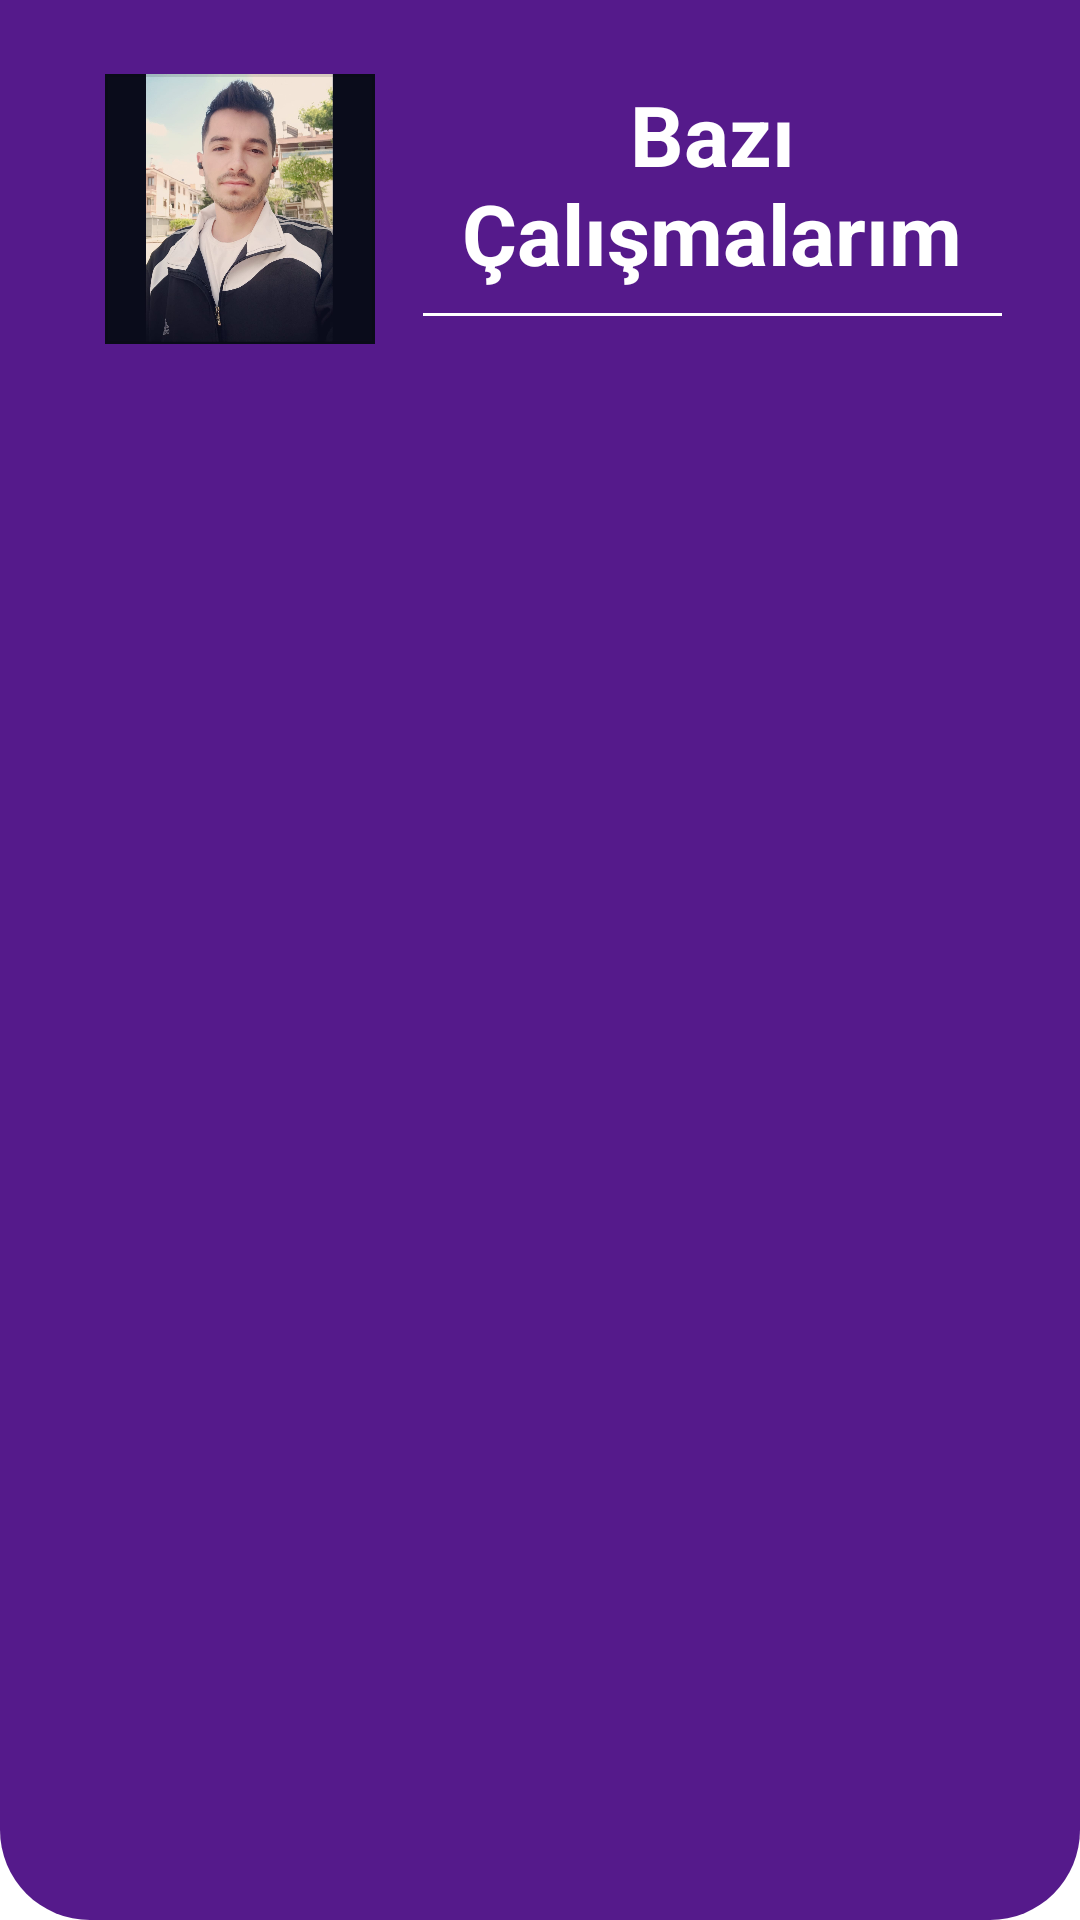

Reconstruct the res/layout file that produces this screen, plus the resources it refers to.
<!-- AndroidManifest.xml: application theme Theme.Orhan_Ucar_Odev3 -->
<!-- res/layout/galeri_header.xml -->
<?xml version="1.0" encoding="utf-8"?>
<LinearLayout xmlns:android="http://schemas.android.com/apk/res/android"
    android:layout_width="match_parent"
    android:layout_height="wrap_content"
    xmlns:app="http://schemas.android.com/apk/res-auto"
    android:orientation="horizontal"
    android:background="@drawable/hakkimda_header">

    <LinearLayout
        android:layout_width="match_parent"
        android:layout_height="wrap_content"
        android:padding="10dp"
        android:orientation="horizontal">

        <com.google.android.material.imageview.ShapeableImageView
            android:layout_width="90dp"
            android:layout_height="90dp"
            android:layout_gravity="center"
            android:layout_marginStart="25sp"
            android:scaleType="centerCrop"
            android:src="@drawable/pp"
            app:shapeAppearanceOverlay="@style/Circular"
            app:strokeWidth="2dp"/>

        <LinearLayout
            android:layout_width="0dp"
            android:layout_height="wrap_content"
            android:orientation="vertical"
            android:layout_weight="1"
            android:layout_gravity="center"
            android:gravity="center"
            android:layout_margin="16dp">

            <TextView
                android:layout_width="wrap_content"
                android:layout_height="wrap_content"
                android:layout_gravity="end"
                android:gravity="center"
                android:text="Bazı Çalışmalarım"
                android:textColor="@color/white"
                android:textSize="28sp"
                android:textStyle="bold" />

            <View
                android:layout_width="match_parent"
                android:layout_height="1dp"
                android:background="@color/white"
                android:layout_marginTop="8dp"
                android:layout_marginBottom="8dp"/>

        </LinearLayout>
    </LinearLayout>

</LinearLayout>
<!-- resources referenced by this layout -->
<resources>
  <color name="white">#FFFFFFFF</color>
  <!-- drawable hakkimda_header (drawable) -->
  <?xml version="1.0" encoding="utf-8"?>
  <shape
      android:shape="rectangle"
      xmlns:android="http://schemas.android.com/apk/res/android">
      <gradient
          android:angle="90"
          android:startColor="@color/header_background"
          android:endColor="@color/header_background"
          android:centerX="45"
          android:centerY="45"/>
  
      <corners
          android:bottomLeftRadius="30dp"
          android:bottomRightRadius="30dp"/>
  </shape>
  <!-- drawable pp: jpg bitmap (drawable, 100879 bytes) -->
  <style name="Theme.Orhan_Ucar_Odev3" parent="Theme.MaterialComponents.DayNight.NoActionBar">
          
          <item name="colorPrimary">@color/purple_500</item>
          <item name="colorPrimaryVariant">@color/purple_700</item>
          <item name="colorOnPrimary">@color/white</item>
          
          <item name="colorSecondary">@color/teal_200</item>
          <item name="colorSecondaryVariant">@color/teal_700</item>
          <item name="colorOnSecondary">@color/black</item>
          
          <item name="android:statusBarColor">?attr/colorPrimaryVariant</item>
          
      </style>
  <color name="header_background">#551a8b</color>
  <color name="purple_500">#FF6200EE</color>
  <color name="purple_700">#FF3700B3</color>
  <color name="teal_200">#FF03DAC5</color>
  <color name="teal_700">#FF018786</color>
  <color name="black">#FF000000</color>
</resources>
